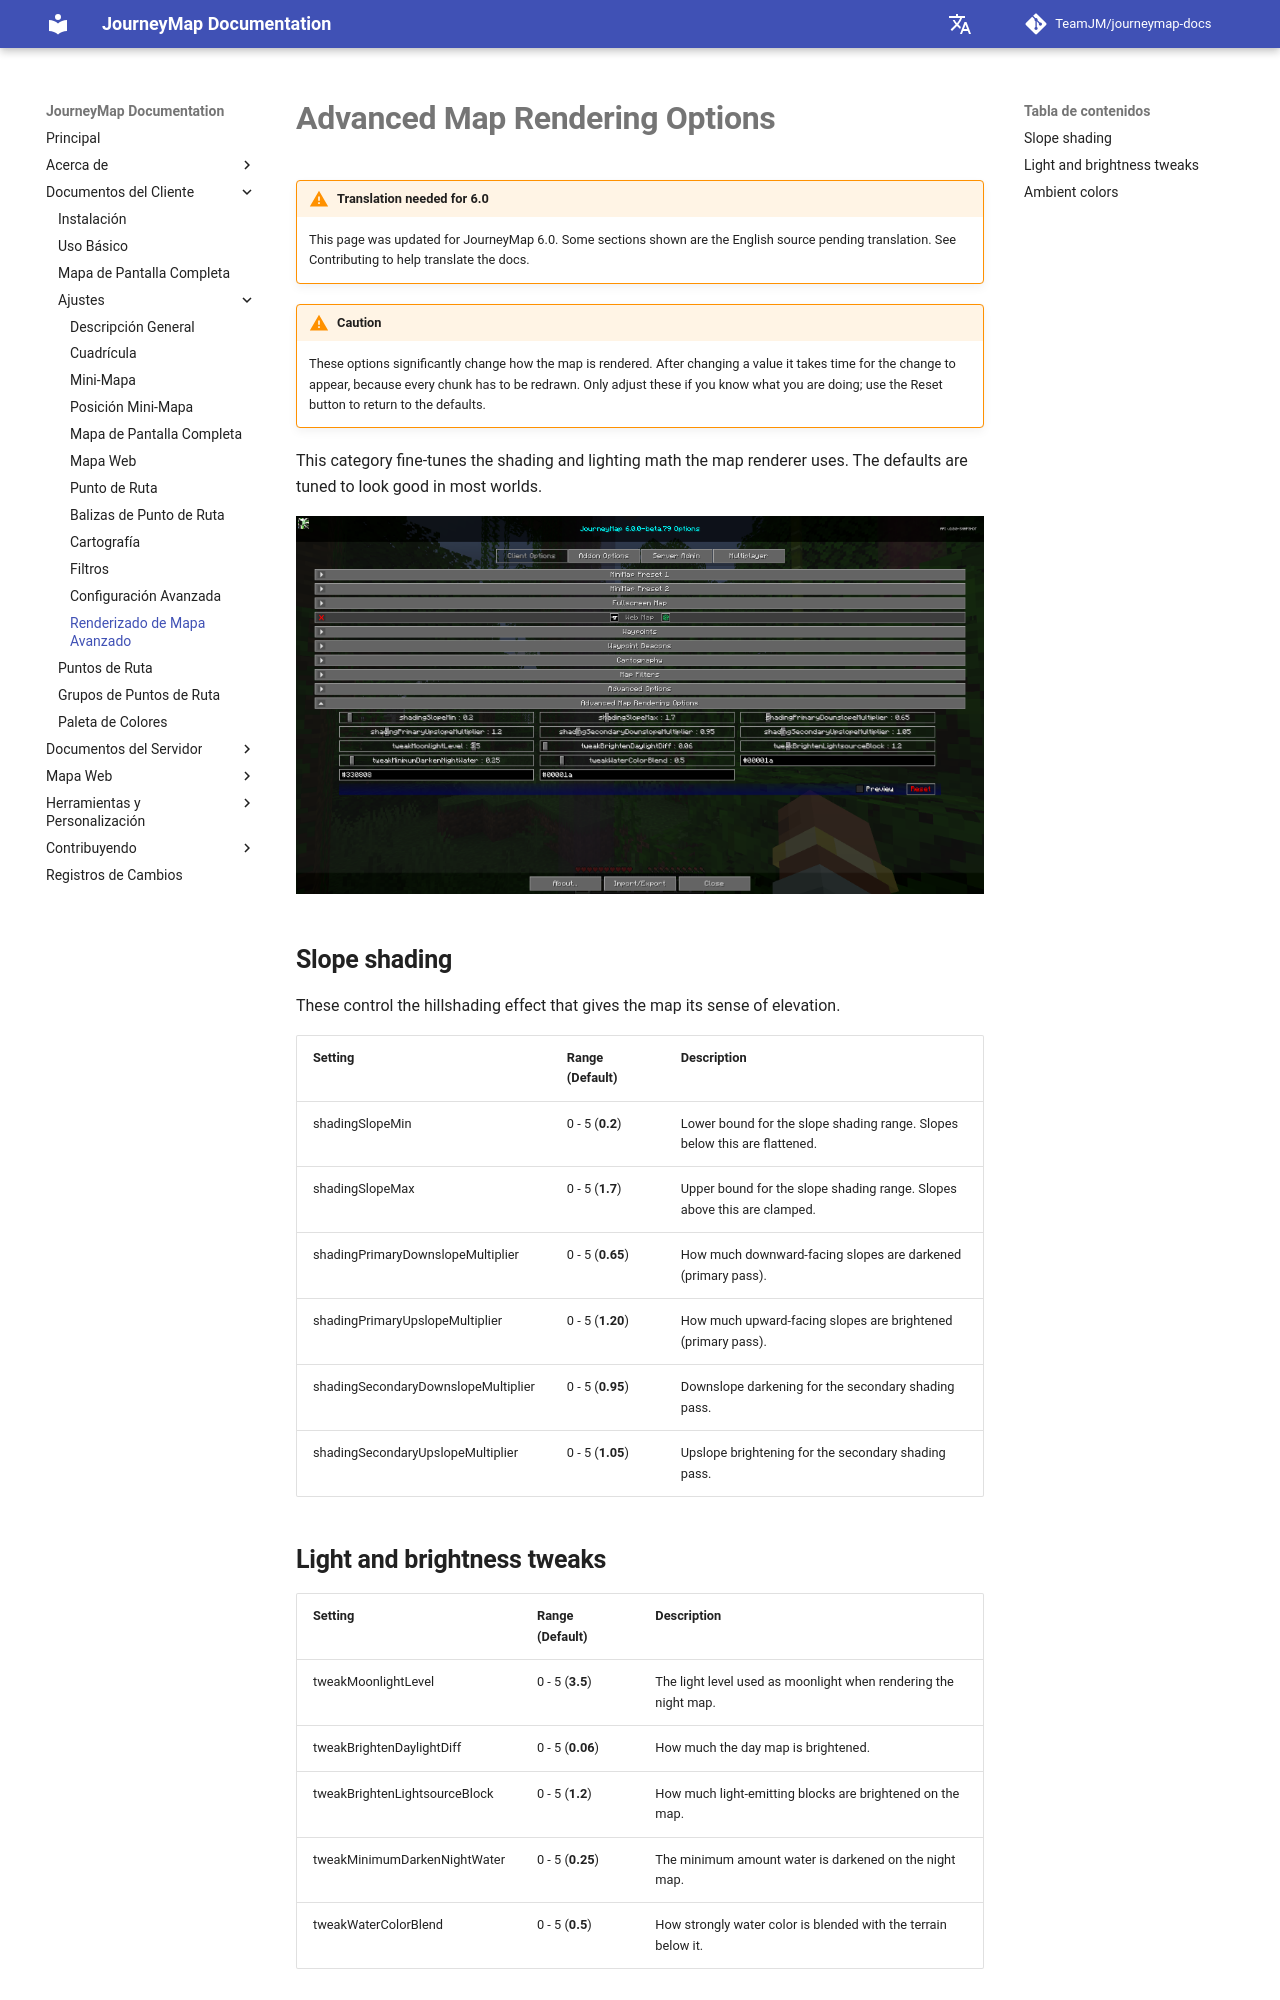

repository: TeamJM/journeymap-docs · page: 6.0.x/es/client/settings/advanced-rendering/index.html · generator: mkdocs

# **Advanced Map Rendering Options**

!!! warning "Translation needed for 6.0"

    This page was updated for JourneyMap 6.0. Some sections shown are
    the English source pending translation. See Contributing to help
    translate the docs.

!!! warning "Caution"

    These options significantly change how the map is rendered. After
    changing a value it takes time for the change to appear, because
    every chunk has to be redrawn. Only adjust these if you know what
    you are doing; use the Reset button to return to the defaults.

This category fine-tunes the shading and lighting math the map renderer
uses. The defaults are tuned to look good in most worlds.

![Advanced-Map-Rendering](../../img/settings/client/advanced-rendering.png){: .center}

## **Slope shading**

These control the hillshading effect that gives the map its sense of
elevation.

| Setting                            | Range (Default)   | Description                                                              |
|-------------------------------------|-------------------|--------------------------------------------------------------------------|
| shadingSlopeMin                     | 0 - 5 (**0.2**)   | Lower bound for the slope shading range. Slopes below this are flattened. |
| shadingSlopeMax                     | 0 - 5 (**1.7**)   | Upper bound for the slope shading range. Slopes above this are clamped.   |
| shadingPrimaryDownslopeMultiplier   | 0 - 5 (**0.65**)  | How much downward-facing slopes are darkened (primary pass).             |
| shadingPrimaryUpslopeMultiplier     | 0 - 5 (**1.20**)  | How much upward-facing slopes are brightened (primary pass).             |
| shadingSecondaryDownslopeMultiplier | 0 - 5 (**0.95**)  | Downslope darkening for the secondary shading pass.                      |
| shadingSecondaryUpslopeMultiplier   | 0 - 5 (**1.05**)  | Upslope brightening for the secondary shading pass.                      |

## **Light and brightness tweaks**

| Setting                       | Range (Default)   | Description                                                            |
|-------------------------------|-------------------|------------------------------------------------------------------------|
| tweakMoonlightLevel           | 0 - 5 (**3.5**)   | The light level used as moonlight when rendering the night map.        |
| tweakBrightenDaylightDiff     | 0 - 5 (**0.06**)  | How much the day map is brightened.                                    |
| tweakBrightenLightsourceBlock | 0 - 5 (**1.2**)   | How much light-emitting blocks are brightened on the map.              |
| tweakMinimumDarkenNightWater  | 0 - 5 (**0.25**)  | The minimum amount water is darkened on the night map.                 |
| tweakWaterColorBlend          | 0 - 5 (**0.5**)   | How strongly water color is blended with the terrain below it.         |
